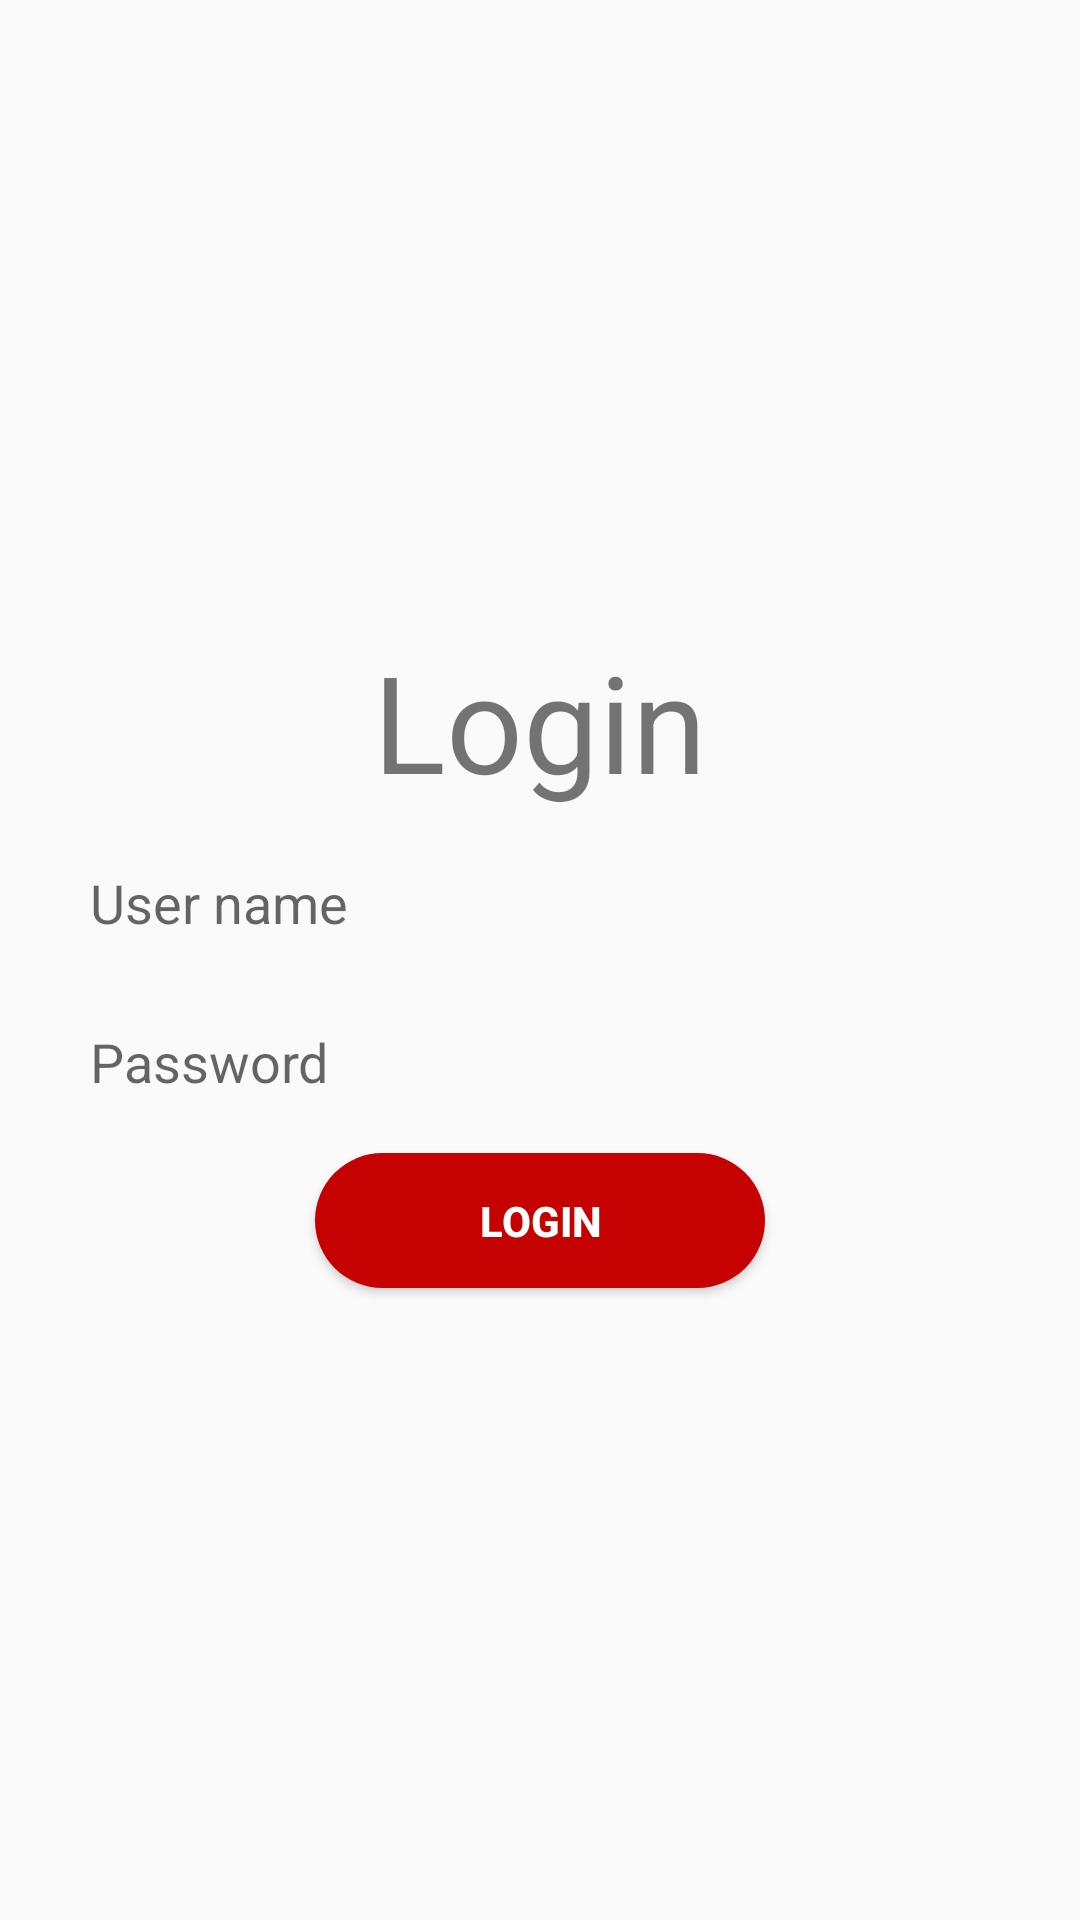

Produce the Android XML layout that renders to this screen, including the resource entries it uses.
<!-- AndroidManifest.xml: activity theme Theme.AppCompat.Light.NoActionBar -->
<!-- res/layout/activity_login.xml -->
<?xml version="1.0" encoding="utf-8"?>
<RelativeLayout xmlns:android="http://schemas.android.com/apk/res/android"
    xmlns:app="http://schemas.android.com/apk/res-auto"
    xmlns:tools="http://schemas.android.com/tools"
    android:layout_width="match_parent"
    android:layout_height="match_parent"
    android:gravity="center"
    tools:context=".Views.LoginActivity">

    <TextView
        android:id="@+id/txtLogin"
        android:layout_width="wrap_content"
        android:layout_height="wrap_content"
        android:text="Login"
        android:textSize="45sp"
        android:layout_centerHorizontal="true"/>


    <EditText
        android:id="@+id/edtName"
        android:layout_below="@id/txtLogin"
        android:layout_width="match_parent"
        android:layout_height="45dp"
        android:layout_marginTop="8dp"
        android:layout_marginStart="20dp"
        android:layout_marginEnd="20dp"
        android:padding="10dp"
        android:background="@drawable/rounded_edit"
        android:hint="User name"
        android:elevation="8dp"/>


    <EditText
        android:id="@+id/edtPassword"
        android:layout_below="@id/edtName"
        android:layout_width="match_parent"
        android:layout_height="45dp"
        android:layout_marginTop="8dp"
        android:layout_marginStart="20dp"
        android:layout_marginEnd="20dp"
        android:padding="10dp"
        android:background="@drawable/rounded_edit"
        android:hint="Password"
        android:elevation="8dp"/>


    <androidx.appcompat.widget.AppCompatButton
        android:id="@+id/btnLogin"
        android:layout_below="@id/edtPassword"
        android:layout_width="150dp"
        android:layout_height="45dp"
        android:layout_marginTop="8dp"
        android:layout_centerHorizontal="true"
        android:text="Login"
        android:textColor="@color/white"
        android:textStyle="bold"
        android:background="@drawable/rounded_btn"/>











</RelativeLayout>
<!-- resources referenced by this layout -->
<resources>
  <!-- drawable rounded_btn (drawable) -->
  <?xml version="1.0" encoding="utf-8"?>
  <shape xmlns:android="http://schemas.android.com/apk/res/android"
      android:shape="rectangle">
  
      <solid android:color="#C50101"/>
  
      <corners android:radius="50dp"/>
  
  </shape>
  <!-- not gathered from this repository: default colours our renderer supplied (Android Studio template values) -->
  <color name="white">#FFFFFFFF</color>
</resources>
